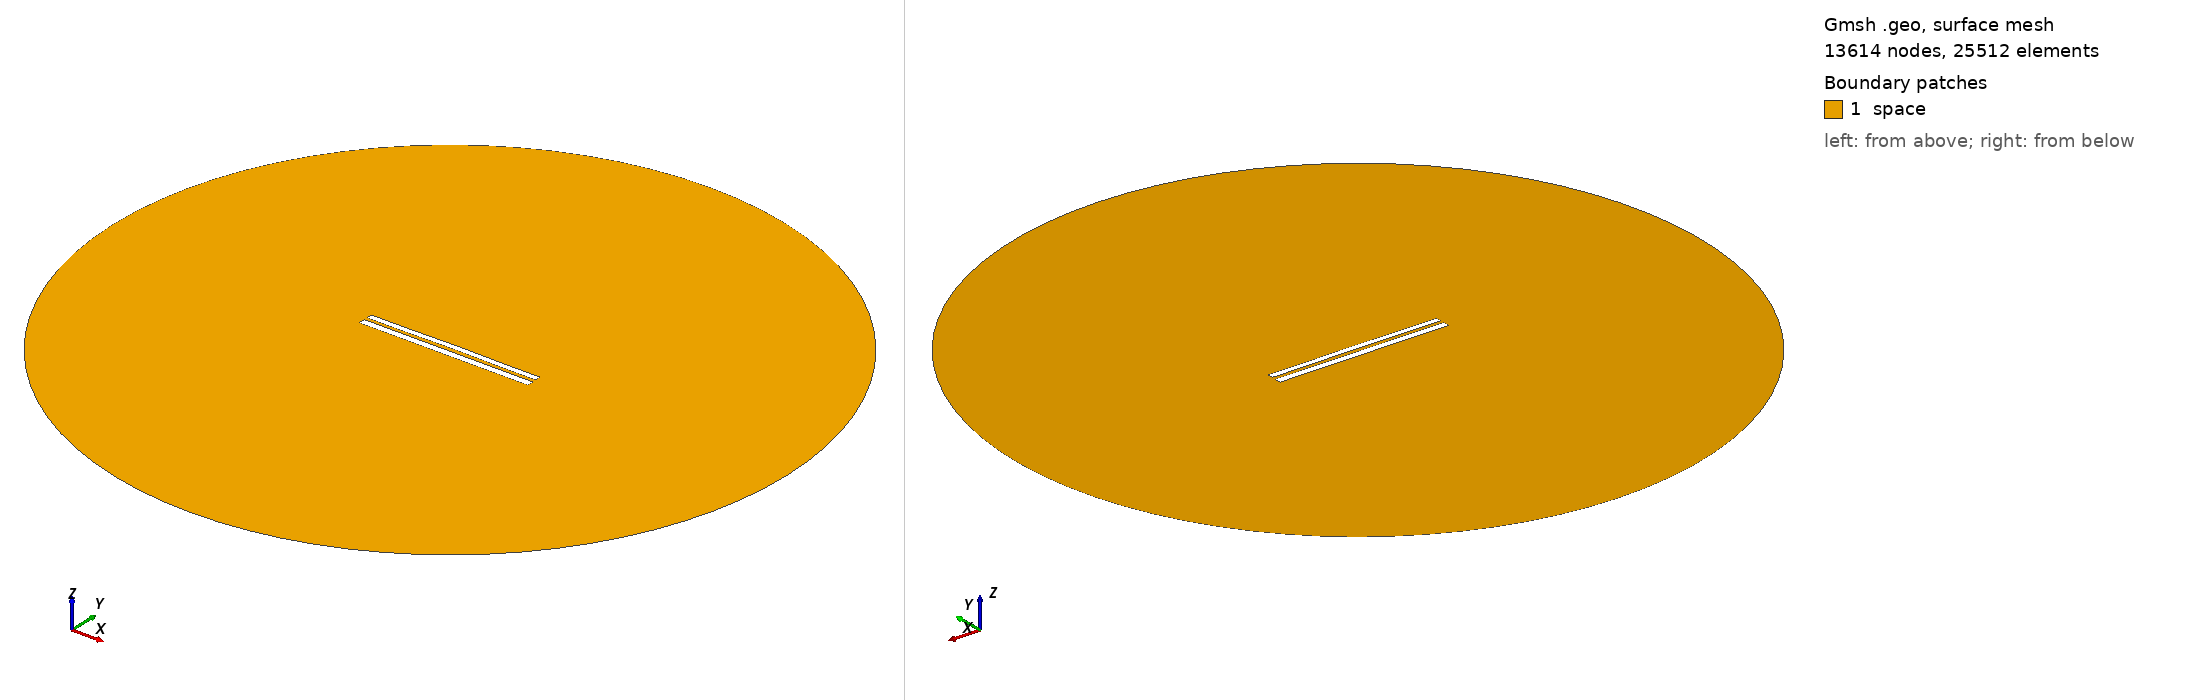

Gmsh geometry script, surface-meshed: 13614 nodes, 25512 surface elements. Boundary patches (legend numbers): 1 space. Left view from above one corner, right view from below the opposite corner. Legend entries are the model's physical surfaces. The drawing asked Gmsh for element sizes between 1% and 20% of the model's largest extent; the script's own settings can give other sizes.

=== 7487.geo (drawn) ===
//---------------------------------------
// Geometry kernel
//---------------------------------------

SetFactory("OpenCASCADE");



//---------------------------------------
// Parameters of the geometry
//---------------------------------------

// Overetch of the upper plate
overetch = 0.25;

// Distance between the plates
distance = 1.75;

// Discretization over the x axis (for the deformation)
nx = 50; 

// Length of the plate
L = 100 - overetch; 

// Number of modes
n = 4; 

// 1st mode coefficient
coeff(1) = 0.15;
beta(1) = 0.596864 * 3.1415926535 / L;

// 2nd mode coefficient
coeff(2) = 0.15;
beta(2) = 1.49418 * 3.1415926535 / L;

// 3rd mode coefficient
coeff(3) = 0.0;
beta(3) = 2.50025 * 3.1415926535 / L;

// 4th mode coefficient
coeff(4) = -0.075;
beta(4) = 3.49999 * 3.1415926535 / L;



//---------------------------------------
// Upper plate (deformed rectangle)
//---------------------------------------

// Coordiantes of the upper plate
xmin = -50;
xmax = 50 - overetch;

// Height of the upper plate
yheight = 4 - 2 * overetch;

// Indexes of the points
UpperID[] = {};
LowerID[] = {};
LeftID[] = {};
RightID[] = {};

// Point index
p = 1;

// Horizontal edges
For i In {1:nx}
    x = xmin + (i-1)*(xmax - xmin)/(nx-1);

    y_bottom = distance / 2 + overetch;
    For j In {1:n}
        C = (Cosh(beta(j)*L) + Cos(beta(j)*L)) / (Sinh(beta(j)*L) + Sin(beta(j)*L));
        y_bottom  = y_bottom + coeff(j) * (Cosh(beta(j)*(x+50)) - Cos(beta(j)*(x+50)) - C * (Sinh(beta(j)*(x+50)) - Sin(beta(j)*(x+50))));
    EndFor

    y_top = y_bottom + yheight;

    Point(p) = {x, y_top, 0, 1.0};
    UpperID[i] = p;
    p = p + 1;

    Point(p) = {x, y_bottom, 0, 1.0};
    LowerID[i] = p;
    p = p + 1;
EndFor

// Create point lists
UpperPts[] = {}; LowerPts[] = {};
For i In {1:nx}
  UpperPts[] += {UpperID[i]};
  LowerPts[] += {LowerID[i]};
EndFor

// Build splines
Spline(1) = {UpperPts[]};
Spline(2) = {LowerPts[]};
Line(3) = {LowerPts[nx-1], UpperPts[nx-1]};
Line(4) = {LowerPts[0], UpperPts[0]};

// Build the plane surface
Curve Loop(1) = {2, 3, -1, -4};
Plane Surface(1) = {1};



//---------------------------------------
// Lower plate (rectangle)
//---------------------------------------

// Vertices
Point(1001) = {-50, -1, 0, 1.0};
Point(1002) = { 50, -1, 0, 1.0};
Point(1003) = { 50,  -5, 0, 1.0};
Point(1004) = {-50,  -5, 0, 1.0};

// Edges
Line(5) = {1001, 1002};
Line(6) = {1002, 1003};
Line(7) = {1003, 1004};
Line(8) = {1004, 1001};

// Plane surface
Line Loop(2) = {5, 6, 7, 8};
Plane Surface(2) = {2}; 



//---------------------------------------
// Outer (fictious) boundary
//---------------------------------------

// Points
Point(1005) = {0, 0, 0};       // Center
Point(1006) = {200, 0, 0};     // Start point
Point(1007) = {0, 200, 0};     // 90 degrees
Point(1008) = {-200, 0, 0};    // 180 degrees
Point(1009) = {0, -200, 0};    // 270 degrees

// Circle arcs (each needs start, center, end)
Circle(9) = {1006, 1005, 1007};
Circle(10) = {1007, 1005, 1008};
Circle(11) = {1008, 1005, 1009};
Circle(12) = {1009, 1005, 1006};

// Plane surface for the entire domain
Curve Loop(3) = {9, 10, 11, 12};
Surface(3) = {3};

// Subtract the plates from the whole domain to obtain the actual domain where we want to solve the equations
BooleanDifference{ Surface{3}; Delete; }{ Surface{1}; Surface{2}; Delete; }




//---------------------------------------
// Transfinite Lines/Curves
//---------------------------------------

// Set the number of points on the boundaries
r = 7;

// Plates
Transfinite Curve {1, 2} = 50*r Using Progression 1;
Transfinite Curve {3, 4} = 2*r Using Progression 1;
Transfinite Line {5, 7} = 50*r Using Progression 1;
Transfinite Line {6, 8} = 2*r Using Progression 1;

// Outer boundary
Transfinite Line {9, 10, 11, 12} = 20 Using Progression 1;



//---------------------------------------
// Physical groups
//---------------------------------------                

// Physical curves (boundaries)
Physical Line("force_segment", 10) = {2};
Physical Line("upper_plate", 11) = {1, 3, 4};
Physical Line("lower_plate", 12) = {5, 6, 7, 8};
Physical Line("boundary", 20) = {9, 10, 11, 12};

// Physical Surfaces
Physical Surface("space", 30) = {3};



//---------------------------------------
// 6. Generate the Mesh
//---------------------------------------

// 2D mesh generation
Mesh 2;
